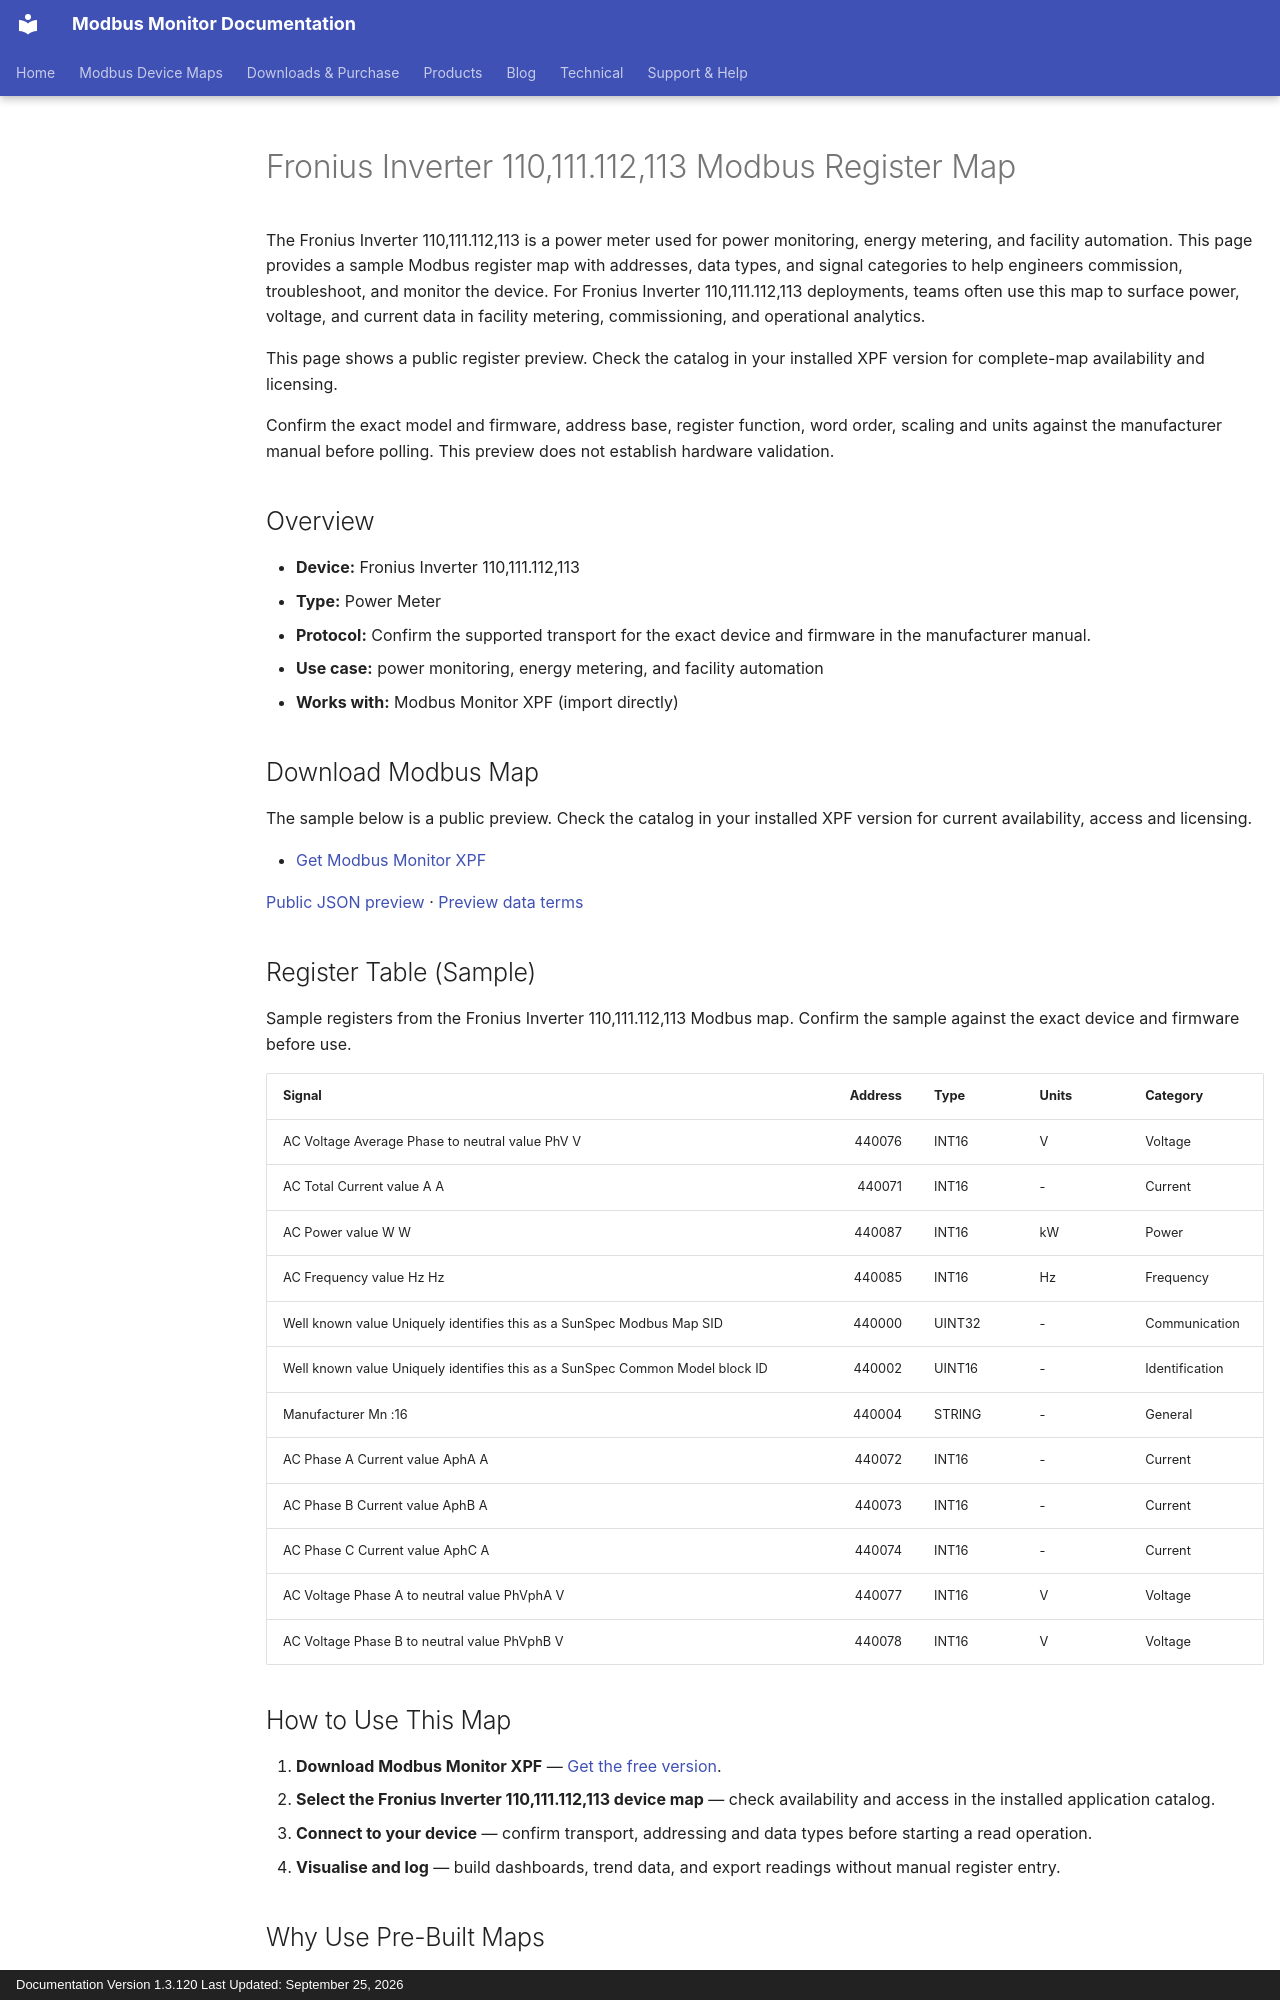

repository: Modbus-Monitor/modbus-monitor-docs · page: products/xpf/device-maps/fronius-inverter/110-111-112-113/index.html · generator: mkdocs · copyright: Documentation Version 1.3.120 Last Updated: September 25, 2026

---
title: Fronius Inverter 110,111.112,113 Modbus Register Map
description: Fronius Inverter 110,111.112,113 Modbus map and register map with sample Modbus registers, register addresses, and power meter overview for engineers. Includes sample addresses and data types for review before use with Modbus Monitor XPF.
---

# Fronius Inverter 110,111.112,113 Modbus Register Map

The Fronius Inverter 110,111.112,113 is a power meter used for power monitoring, energy metering, and facility automation. This page provides a sample Modbus register map with addresses, data types, and signal categories to help engineers commission, troubleshoot, and monitor the device. For Fronius Inverter 110,111.112,113 deployments, teams often use this map to surface power, voltage, and current data in facility metering, commissioning, and operational analytics.

This page shows a public register preview. Check the catalog in your installed XPF version for complete-map availability and licensing.

Confirm the exact model and firmware, address base, register function, word order, scaling and units against the manufacturer manual before polling. This preview does not establish hardware validation.

## Overview

- **Device:** Fronius Inverter 110,111.112,113
- **Type:** Power Meter
- **Protocol:** Confirm the supported transport for the exact device and firmware in the manufacturer manual.
- **Use case:** power monitoring, energy metering, and facility automation
- **Works with:** Modbus Monitor XPF (import directly)

## Download Modbus Map

The sample below is a public preview. Check the catalog in your installed XPF version for current availability, access and licensing.

- [Get Modbus Monitor XPF](https://www.modbusmonitor.com/download)

[Public JSON preview](https://modbus-monitor.github.io/modbus-device-maps/maps/fronius-inverter/110-111-112-113.json) · [Preview data terms](https://modbus-monitor.github.io/modbus-device-maps/data-license/)

## Register Table (Sample)

Sample registers from the Fronius Inverter 110,111.112,113 Modbus map. Confirm the sample against the exact device and firmware before use.

| Signal | Address | Type | Units | Category |
|---|---:|---|---|---|
| AC Voltage Average Phase to neutral value PhV V | 440076 | INT16 | V | Voltage |
| AC Total Current value A A | 440071 | INT16 | - | Current |
| AC Power value W W | 440087 | INT16 | kW | Power |
| AC Frequency value Hz Hz | 440085 | INT16 | Hz | Frequency |
| Well known value Uniquely identifies this as a SunSpec Modbus Map SID | 440000 | UINT32 | - | Communication |
| Well known value Uniquely identifies this as a SunSpec Common Model block ID | 440002 | UINT16 | - | Identification |
| Manufacturer Mn :16 | 440004 | STRING | - | General |
| AC Phase A Current value AphA A | 440072 | INT16 | - | Current |
| AC Phase B Current value AphB A | 440073 | INT16 | - | Current |
| AC Phase C Current value AphC A | 440074 | INT16 | - | Current |
| AC Voltage Phase A to neutral value PhVphA V | 440077 | INT16 | V | Voltage |
| AC Voltage Phase B to neutral value PhVphB V | 440078 | INT16 | V | Voltage |

## How to Use This Map

1. **Download Modbus Monitor XPF** — [Get the free version](https://www.modbusmonitor.com/download).
2. **Select the Fronius Inverter 110,111.112,113 device map** — check availability and access in the installed application catalog.
3. **Connect to your device** — confirm transport, addressing and data types before starting a read operation.
4. **Visualise and log** — build dashboards, trend data, and export readings without manual register entry.
